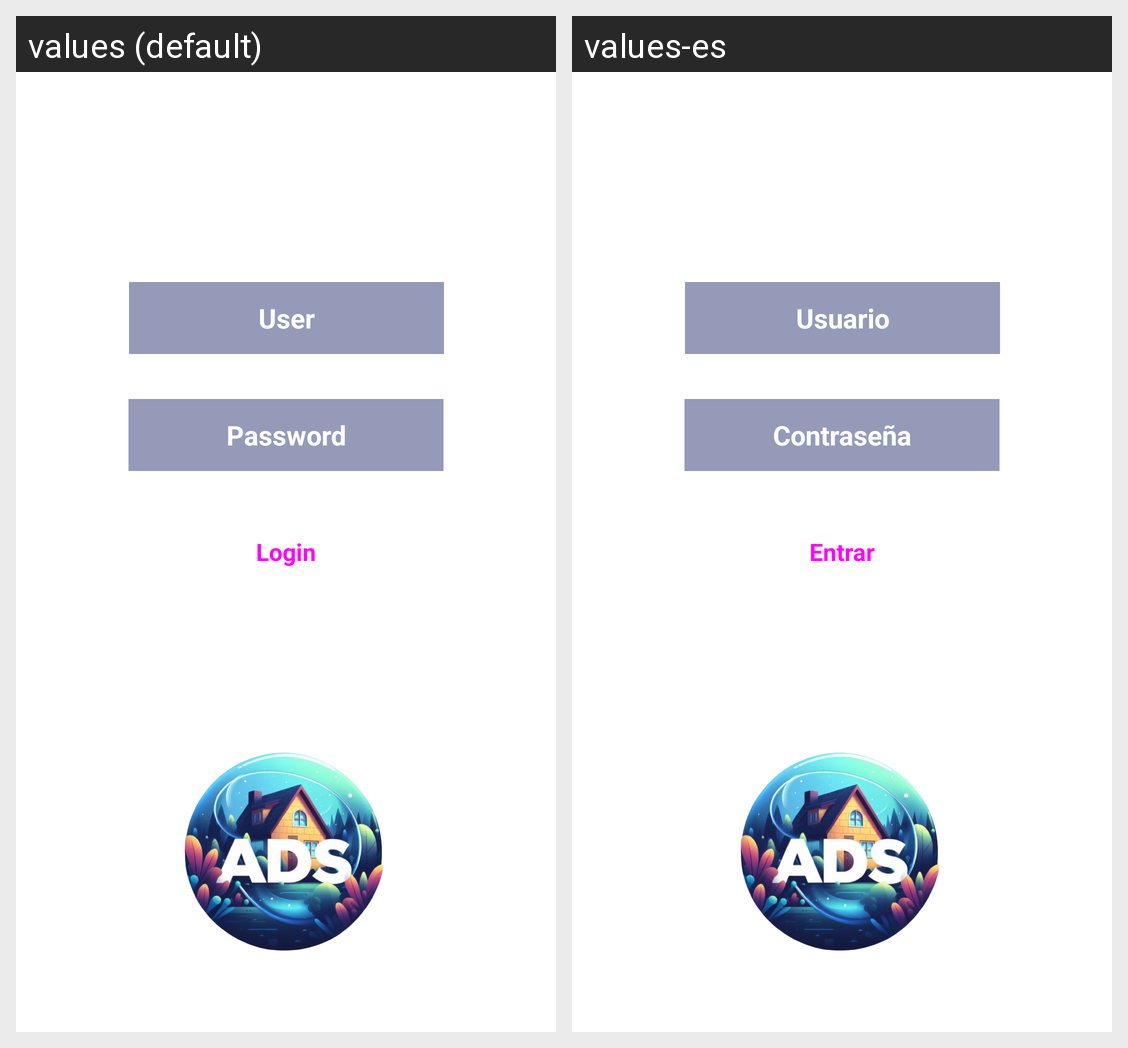

This grid shows one Android layout under two languages. Give, for every string resource on the screen, its name, the default text and each shown locale's text.
Android screen res/layout/activity_main.xml rendered under 2 locales, left to right: values (default), values-es. Device: Nexus 5 (rendered at 1080×1920; each locale shown at half size, 540×960, under a caption strip naming it); theme Theme.PisosAlquiler.
Strings drawn on this screen, with the default value and each locale's value (text and hints the layout hard-codes, and strings that could not be matched under every locale, appear in the picture but are not listed):

user
  values: User
  values-es: Usuario

password
  values: Password
  values-es: Contraseña

login
  values: Login
  values-es: Entrar
